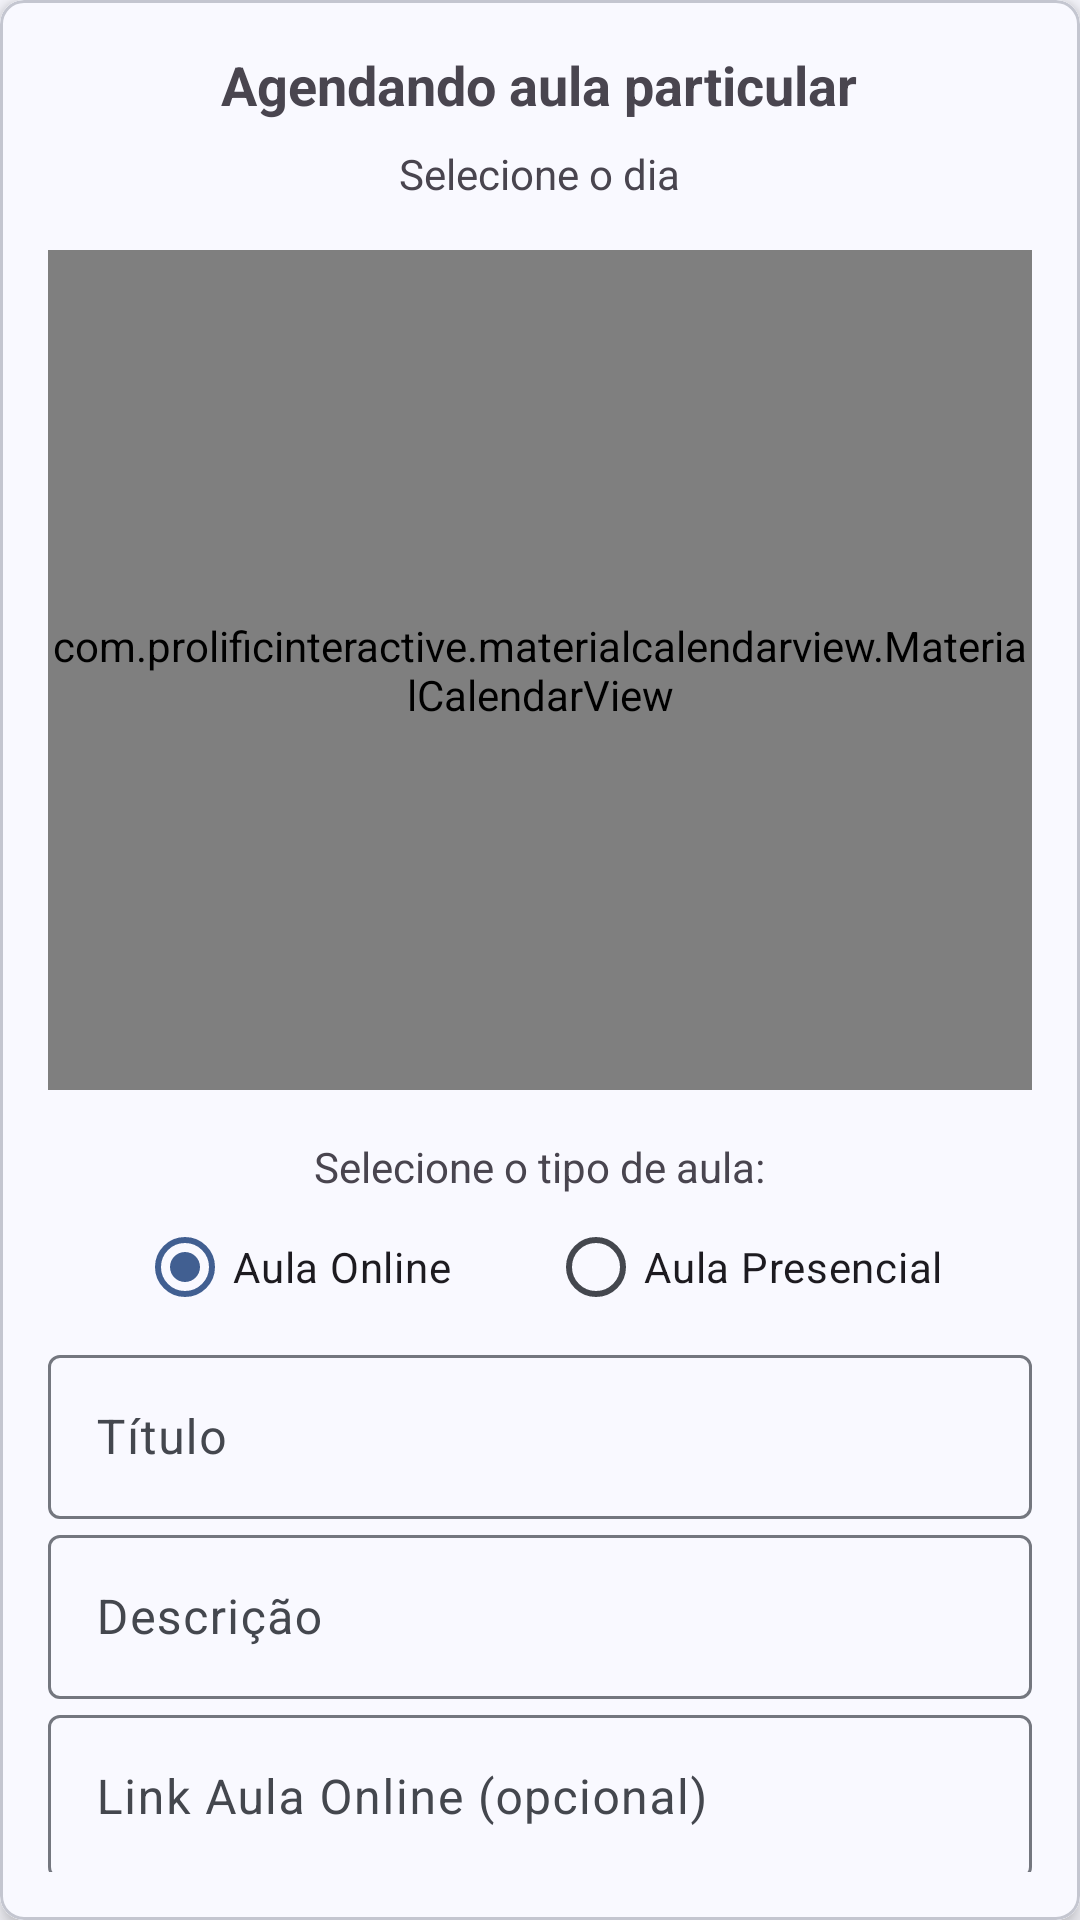

The Android layout XML behind this screen, and the referenced resources:
<!-- AndroidManifest.xml: application theme Theme.Edtech -->
<!-- res/layout/modal_cadastrar_aula.xml -->
<com.google.android.material.card.MaterialCardView
    xmlns:android="http://schemas.android.com/apk/res/android"
    xmlns:app="http://schemas.android.com/apk/res-auto"
    android:layout_width="match_parent"
    android:layout_height="wrap_content"
    android:layout_margin="16dp"
    app:cardElevation="4dp"
    app:cardCornerRadius="8dp">

    <LinearLayout
        android:background="@color/md_theme_surface_mediumContrast"
        android:layout_width="match_parent"
        android:layout_height="wrap_content"
        android:orientation="vertical"
        android:padding="16dp">

        
        <com.google.android.material.textview.MaterialTextView
            android:id="@+id/tvTituloTipoAgendamento"
            android:layout_width="wrap_content"
            android:layout_height="wrap_content"
            android:text="Agendando aula particular"
            android:textSize="18sp"
            android:textStyle="bold"
            android:layout_gravity="center_horizontal" />

        
        <com.google.android.material.textview.MaterialTextView
            android:layout_marginTop="8dp"
            android:layout_width="wrap_content"
            android:layout_height="wrap_content"
            android:text="Selecione o dia"
            android:textSize="14sp"
            android:layout_gravity="center_horizontal" />

        
        <com.prolificinteractive.materialcalendarview.MaterialCalendarView
            android:background="@color/md_theme_surfaceContainerLow"
            android:id="@+id/calendarViewAulaEmGrupo"
            android:layout_width="match_parent"
            android:layout_height="280dp"
            android:layout_marginTop="16dp" />

        
        <com.google.android.material.textview.MaterialTextView
            android:layout_width="wrap_content"
            android:layout_height="wrap_content"
            android:text="Selecione o tipo de aula:"
            android:textSize="14sp"
            android:layout_marginTop="16dp"
            android:layout_gravity="center_horizontal" />

        
        <RadioGroup
            android:id="@+id/radioGroupTipoAula"
            android:layout_width="wrap_content"
            android:layout_height="wrap_content"
            android:layout_gravity="center_horizontal"
            android:orientation="horizontal">

            
            <RadioButton
                android:id="@+id/radioIsAulaOnline"
                android:layout_width="wrap_content"
                android:layout_height="wrap_content"
                android:text="Aula Online"
                android:checked="true" />

            
            <Space
                android:layout_width="32dp"
                android:layout_height="wrap_content" />

            
            <RadioButton
                android:id="@+id/radioIsAulaPresencial"
                android:layout_width="wrap_content"
                android:layout_height="wrap_content"
                android:text="Aula Presencial" />
        </RadioGroup>

        
        <com.google.android.material.textfield.TextInputLayout
            android:layout_width="match_parent"
            android:layout_height="60dp"
            android:hint="Título">
            <com.google.android.material.textfield.TextInputEditText
                android:id="@+id/etTituloAulaGrupo"
                android:layout_width="match_parent"
                android:layout_height="match_parent"
                android:enabled="false" />
        </com.google.android.material.textfield.TextInputLayout>

        
        <com.google.android.material.textfield.TextInputLayout
            android:layout_width="match_parent"
            android:layout_height="60dp"
            android:hint="Descrição">
            <com.google.android.material.textfield.TextInputEditText
                android:id="@+id/etDescricaoAulaGrupo"
                android:layout_width="match_parent"
                android:layout_height="match_parent"
                android:enabled="false" />
        </com.google.android.material.textfield.TextInputLayout>

        
        <com.google.android.material.textfield.TextInputLayout
            android:layout_width="match_parent"
            android:layout_height="60dp"
            android:hint="Link Aula Online (opcional)">
            <com.google.android.material.textfield.TextInputEditText
                android:id="@+id/etLinkAulaGrupo"
                android:layout_width="match_parent"
                android:layout_height="match_parent"
                android:enabled="false" />
        </com.google.android.material.textfield.TextInputLayout>

        
        <Space
            android:layout_gravity="center"
            android:layout_width="300dp"
            android:layout_height="0dp" />

        
        <LinearLayout
            android:layout_width="match_parent"
            android:layout_height="wrap_content"
            android:orientation="horizontal"
            android:gravity="center"
            android:layout_marginTop="16dp">

            <com.google.android.material.button.MaterialButton
                android:id="@+id/btnCadastrar"
                android:layout_width="115dp"
                android:layout_height="wrap_content"
                android:text="Cadastrar"
                android:textColor="@android:color/white"
                android:enabled="false" />

            <Space
                android:layout_width="32dp"
                android:layout_height="0dp" />

            <com.google.android.material.button.MaterialButton
                android:id="@+id/btnCancelar"
                android:layout_width="115dp"
                android:layout_height="wrap_content"
                android:text="Cancelar"
                android:textColor="@android:color/white"
                app:backgroundTint="@color/md_theme_secondary" />
        </LinearLayout>

    </LinearLayout>
</com.google.android.material.card.MaterialCardView>
<!-- resources referenced by this layout -->
<resources>
  <color name="md_theme_secondary">#565F71</color>
  <color name="md_theme_surfaceContainerLow">#F3F3FA</color>
  <color name="md_theme_surface_mediumContrast">#F9F9FF</color>
  <color name="md_theme_primary">#415F91</color>
  <color name="md_theme_onPrimary">#FFFFFF</color>
  <color name="md_theme_primaryContainer">#D6E3FF</color>
  <color name="md_theme_onPrimaryContainer">#001B3E</color>
  <color name="md_theme_onSecondary">#FFFFFF</color>
  <color name="md_theme_secondaryContainer">#DAE2F9</color>
  <color name="md_theme_onSecondaryContainer">#131C2B</color>
  <color name="md_theme_tertiary">#705575</color>
  <color name="md_theme_onTertiary">#FFFFFF</color>
  <color name="md_theme_tertiaryContainer">#FAD8FD</color>
  <color name="md_theme_onTertiaryContainer">#28132E</color>
  <color name="md_theme_error">#BA1A1A</color>
  <color name="md_theme_onError">#FFFFFF</color>
  <color name="md_theme_errorContainer">#FFDAD6</color>
  <color name="md_theme_onErrorContainer">#410002</color>
  <color name="md_theme_background">#F9F9FF</color>
  <color name="md_theme_onBackground">#191C20</color>
  <color name="md_theme_surface">#F9F9FF</color>
  <color name="md_theme_onSurface">#191C20</color>
  <color name="md_theme_surfaceVariant">#E0E2EC</color>
  <color name="md_theme_onSurfaceVariant">#44474E</color>
  <color name="md_theme_outline">#74777F</color>
  <color name="md_theme_outlineVariant">#C4C6D0</color>
  <color name="md_theme_inverseSurface">#2E3036</color>
  <color name="md_theme_inverseOnSurface">#F0F0F7</color>
  <color name="md_theme_inversePrimary">#AAC7FF</color>
  <color name="md_theme_primaryFixed">#D6E3FF</color>
  <color name="md_theme_onPrimaryFixed">#001B3E</color>
  <color name="md_theme_primaryFixedDim">#AAC7FF</color>
  <color name="md_theme_onPrimaryFixedVariant">#284777</color>
  <color name="md_theme_secondaryFixed">#DAE2F9</color>
  <color name="md_theme_onSecondaryFixed">#131C2B</color>
  <color name="md_theme_secondaryFixedDim">#BEC6DC</color>
  <color name="md_theme_onSecondaryFixedVariant">#3E4759</color>
  <color name="md_theme_tertiaryFixed">#FAD8FD</color>
  <color name="md_theme_onTertiaryFixed">#28132E</color>
  <color name="md_theme_tertiaryFixedDim">#DDBCE0</color>
  <color name="md_theme_onTertiaryFixedVariant">#573E5C</color>
  <color name="md_theme_surfaceDim">#D9D9E0</color>
  <color name="md_theme_surfaceBright">#F9F9FF</color>
  <color name="md_theme_surfaceContainerLowest">#FFFFFF</color>
  <color name="md_theme_surfaceContainer">#EDEDF4</color>
  <color name="md_theme_surfaceContainerHigh">#E7E8EE</color>
  <color name="md_theme_surfaceContainerHighest">#E2E2E9</color>
</resources>
